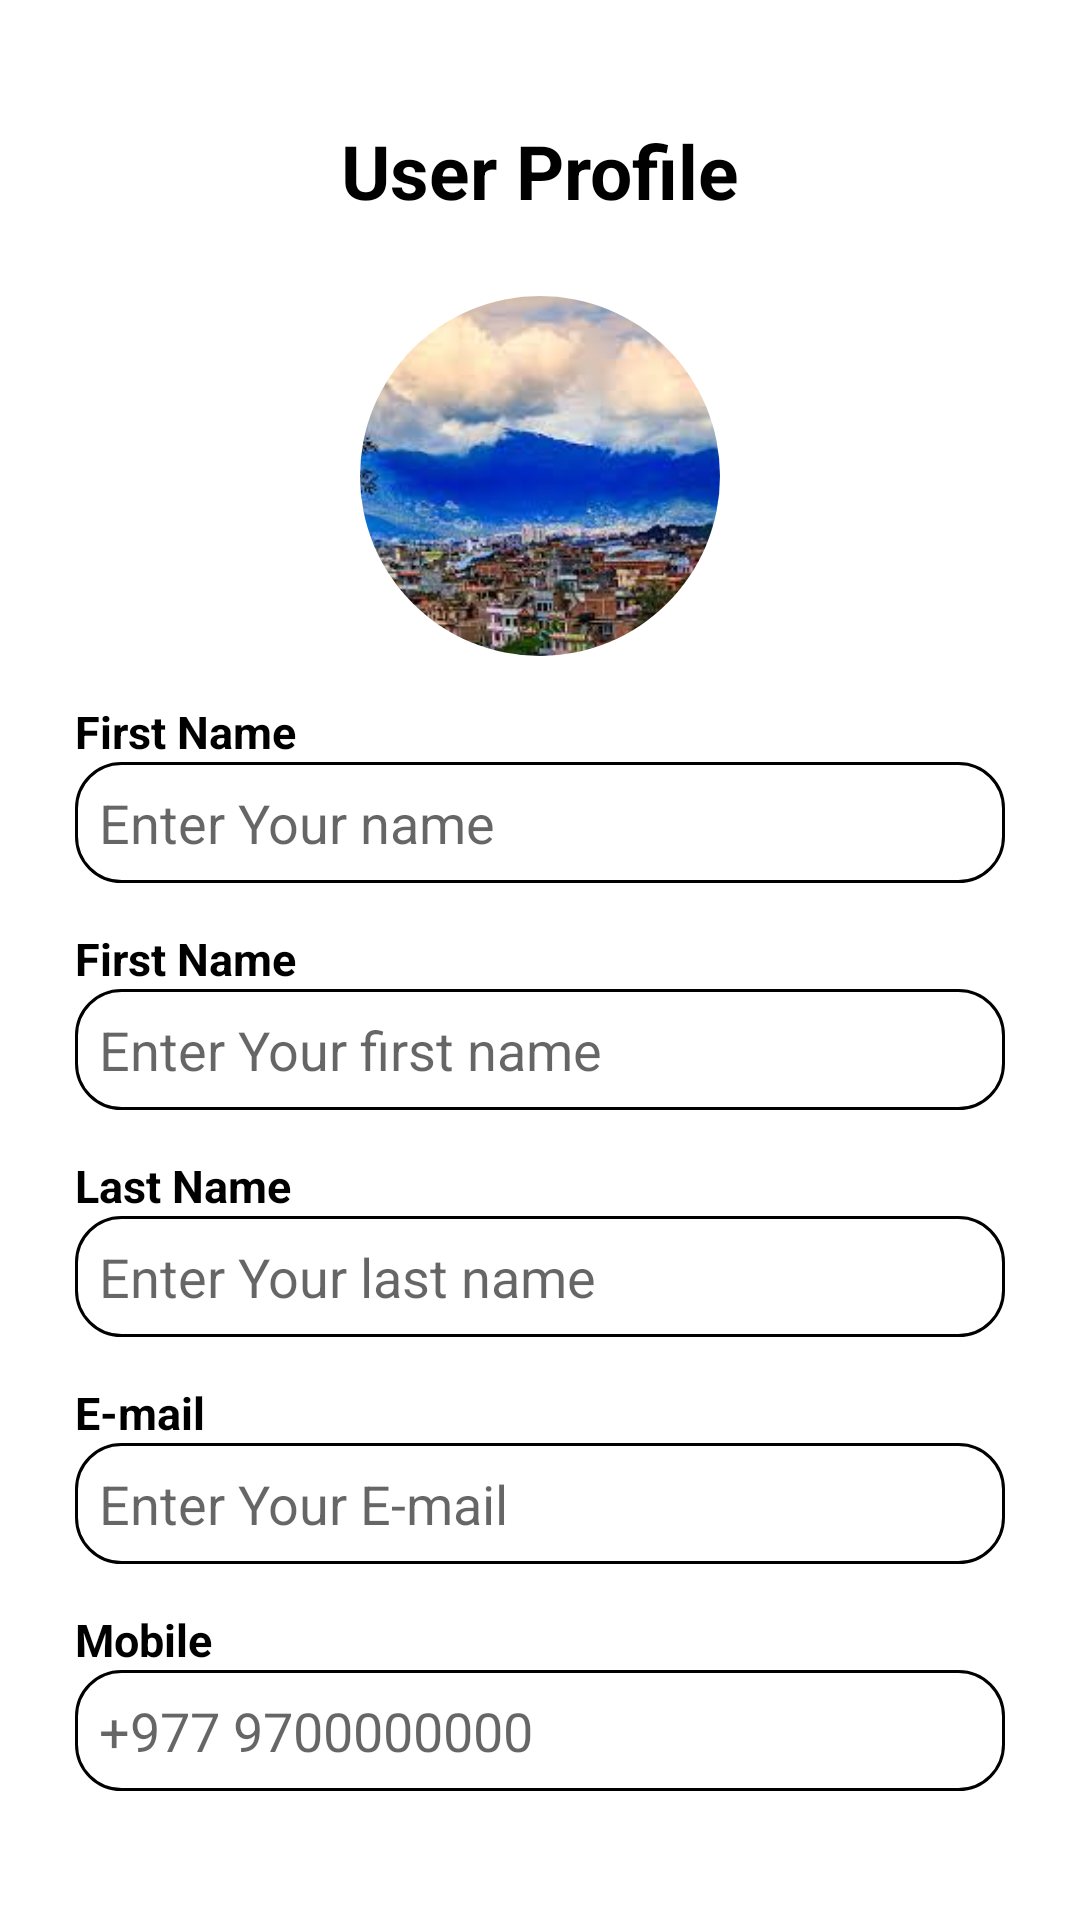

This screen was rendered from an Android layout file. Write that file and the resources it references.
<!-- AndroidManifest.xml: application theme Theme.Sangam -->
<!-- res/layout/activity_first_ui.xml -->
<?xml version="1.0" encoding="utf-8"?>
<LinearLayout xmlns:android="http://schemas.android.com/apk/res/android"
    xmlns:app="http://schemas.android.com/apk/res-auto"
    xmlns:tools="http://schemas.android.com/tools"
    android:id="@+id/main"
    android:padding="25dp"
    android:orientation="vertical"
    android:layout_width="match_parent"
    android:layout_height="match_parent"
    tools:context=".Classwork.First_Ui_Activity">

    <TextView
        android:textColor="@color/black"
        android:textStyle="bold"
        android:textSize="25sp"
        android:layout_gravity="center"
        android:layout_marginTop="15dp"
        android:text="User Profile"
        android:layout_width="wrap_content"
        android:layout_height="wrap_content" />

    <ImageView
        android:layout_width="120dp"
        android:layout_height="120dp"
        android:layout_gravity="center"
        android:layout_marginTop="25dp"
        android:background="@drawable/bg_rounded_rect"
        android:src="@drawable/ktm"
        android:scaleType="centerCrop"
        android:clipToOutline="true" />

    <TextView
        android:textSize="15sp"
        android:textStyle="bold"
        android:textColor="@color/black"
        android:layout_marginTop="15dp"
        android:text="First Name"
        android:layout_width="wrap_content"
        android:layout_height="wrap_content" />

    <EditText
        android:padding="8dp"
        android:background="@drawable/rounded"
        android:hint="Enter Your name"
        android:layout_width="match_parent"
        android:layout_height="wrap_content" />

    <TextView
        android:textSize="15sp"
        android:textStyle="bold"
        android:textColor="@color/black"
        android:layout_marginTop="15dp"
        android:text="First Name"
        android:layout_width="wrap_content"
        android:layout_height="wrap_content" />

    <EditText
        android:padding="8dp"
        android:background="@drawable/rounded"
        android:hint="Enter Your first name"
        android:layout_width="match_parent"
        android:layout_height="wrap_content" />

    <TextView
        android:textSize="15sp"
        android:textStyle="bold"
        android:textColor="@color/black"
        android:layout_marginTop="15dp"
        android:text="Last Name"
        android:layout_width="wrap_content"
        android:layout_height="wrap_content" />

    <EditText
        android:padding="8dp"
        android:background="@drawable/rounded"
        android:hint="Enter Your last name"
        android:layout_width="match_parent"
        android:layout_height="wrap_content" />

    <TextView
        android:textSize="15sp"
        android:textStyle="bold"
        android:textColor="@color/black"
        android:layout_marginTop="15dp"
        android:text="E-mail"
        android:layout_width="wrap_content"
        android:layout_height="wrap_content" />

    <EditText
        android:padding="8dp"
        android:background="@drawable/rounded"
        android:hint="Enter Your E-mail"
        android:layout_width="match_parent"
        android:layout_height="wrap_content" />

    <TextView
        android:textSize="15sp"
        android:textStyle="bold"
        android:textColor="@color/black"
        android:layout_marginTop="15dp"
        android:text="Mobile"
        android:layout_width="wrap_content"
        android:layout_height="wrap_content" />

    <EditText
        android:padding="8dp"
        android:background="@drawable/rounded"
        android:hint="+977 9700000000"
        android:layout_width="match_parent"
        android:layout_height="wrap_content" />

    <Button

        android:textSize="18sp"
        android:textStyle="bold"
        android:layout_marginTop="50dp"
        android:layout_gravity="center"
        android:text="Save"
        android:layout_width="match_parent"
        android:layout_height="wrap_content" />

</LinearLayout>
<!-- resources referenced by this layout -->
<resources>
  <!-- drawable bg_rounded_rect (drawable) -->
  <?xml version="1.0" encoding="utf-8"?>
  <shape xmlns:android="http://schemas.android.com/apk/res/android"
      android:shape="oval">
  
      
      <solid android:color="@android:color/transparent" />
  
      
      <stroke
          android:color="@android:color/darker_gray" />
  
  </shape>
  <!-- drawable ktm: jpg bitmap (drawable, 12736 bytes) -->
  <!-- drawable rounded (drawable) -->
  <?xml version="1.0" encoding="utf-8"?>
  <shape xmlns:android="http://schemas.android.com/apk/res/android"
      android:shape="rectangle"
      >
      <solid android:color="@android:color/transparent" />
      <stroke android:color="@color/black"
          android:width="1dp"/>
      <corners android:radius="15dp"
          />
  
  </shape>
  <style name="Theme.Sangam" parent="Theme.MaterialComponents.DayNight.DarkActionBar">
          
          <item name="colorPrimary">@color/purple_500</item>
          <item name="colorPrimaryVariant">@color/purple_700</item>
          <item name="colorOnPrimary">@color/white</item>
          
          <item name="colorSecondary">@color/teal_200</item>
          <item name="colorSecondaryVariant">@color/teal_700</item>
          <item name="colorOnSecondary">@color/black</item>
          
          <item name="android:statusBarColor">?attr/colorPrimaryVariant</item>
          
      </style>
  <!-- not gathered from this repository: default colours our renderer supplied (Android Studio template values) -->
  <color name="purple_500">#FF6200EE</color>
  <color name="purple_700">#FF3700B3</color>
  <color name="teal_200">#FF03DAC5</color>
  <color name="teal_700">#FF018786</color>
  <color name="black">#FF000000</color>
  <color name="white">#FFFFFFFF</color>
</resources>
